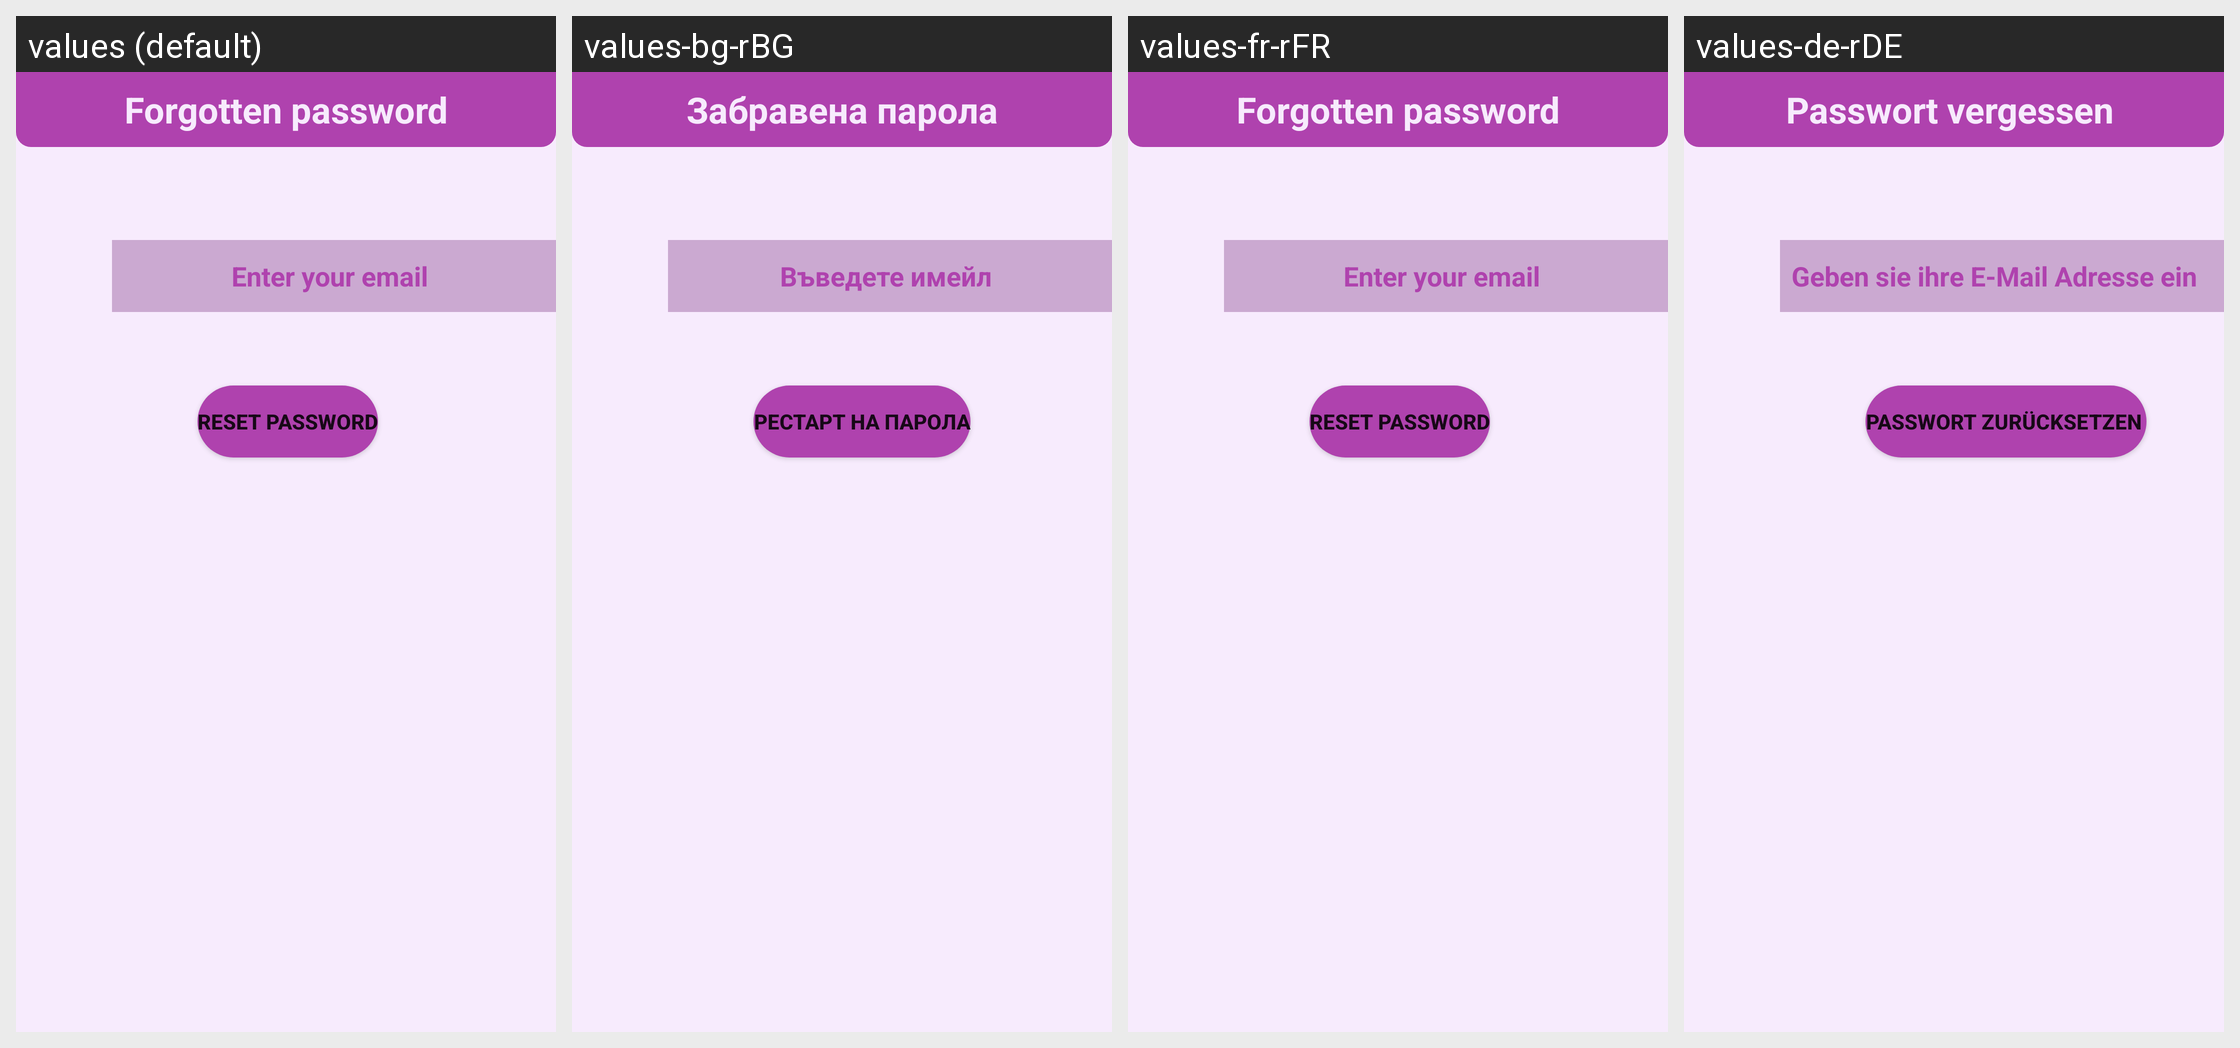

Here is an Android app screen in its default locale and in the app's own translations. Write out the translated-string differences for the strings that appear on this screen.
Android screen res/layout/activity_forgotten_password.xml rendered under 4 locales, left to right: values (default), values-bg-rBG, values-fr-rFR, values-de-rDE. Device: Nexus 5 (rendered at 1080×1920; each locale shown at half size, 540×960, under a caption strip naming it); theme Theme.Hardtest.
Strings drawn on this screen, with the default value and each locale's value (text and hints the layout hard-codes, and strings that could not be matched under every locale, appear in the picture but are not listed):

forgotten_password
  values: Forgotten password
  values-bg-rBG: Забравена парола
  values-fr-rFR: Forgotten password
  values-de-rDE: Passwort vergessen 

enter_email
  values: Enter your email
  values-bg-rBG: Въведете имейл
  values-fr-rFR: Enter your email
  values-de-rDE: Geben sie ihre E-Mail Adresse ein 

reset_password
  values: Reset password
  values-bg-rBG: Рестарт на парола
  values-fr-rFR: Reset password
  values-de-rDE: Passwort zurücksetzen
